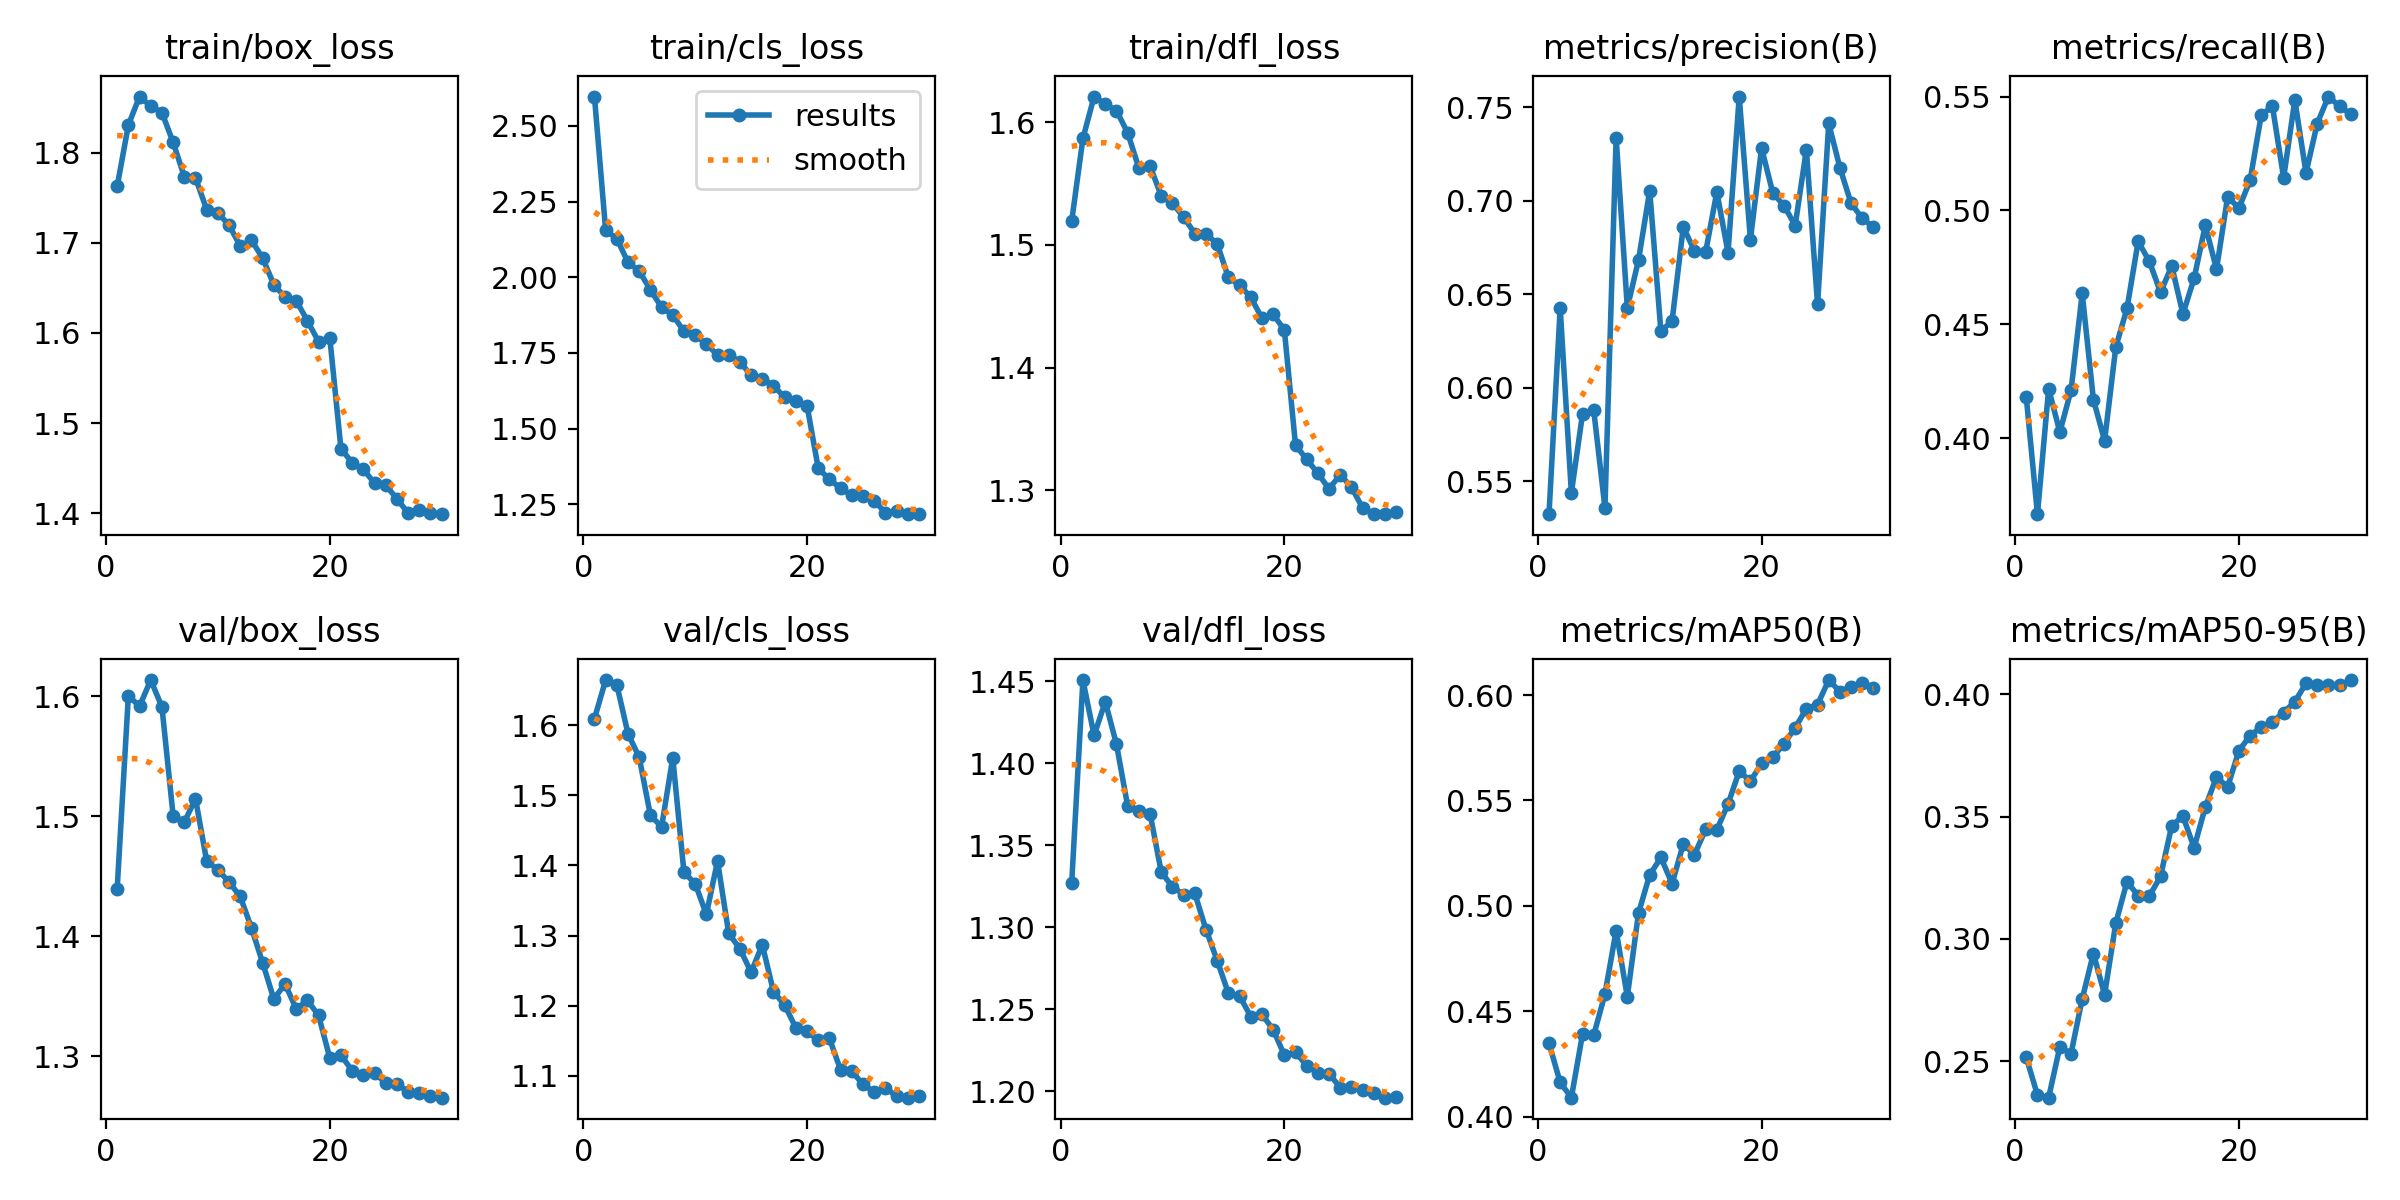

Source data for this figure (header and first rows):
epoch, time, train/box_loss, train/cls_loss, train/dfl_loss, metrics/precision(B), metrics/recall(B), metrics/mAP50(B), metrics/mAP50-95(B), val/box_loss, val/cls_loss, val/dfl_loss, lr/pg0, lr/pg1, lr/pg2
1, 274.4, 1.763, 2.597, 1.52, 0.5323, 0.4179, 0.4348, 0.2515, 1.44, 1.609, 1.327, 0.0003693, 0.0003693, 0.0003693
2, 344.7, 1.831, 2.155, 1.587, 0.6426, 0.3665, 0.4163, 0.2361, 1.6, 1.664, 1.451, 0.0007376, 0.0007376, 0.0007376
3, 411.8, 1.862, 2.127, 1.621, 0.5437, 0.4217, 0.409, 0.2351, 1.592, 1.657, 1.417, 0.001098, 0.001098, 0.001098
4, 479.5, 1.852, 2.049, 1.615, 0.5861, 0.4026, 0.4392, 0.2559, 1.613, 1.588, 1.438, 0.001084, 0.001084, 0.001084
5, 546.6, 1.845, 2.02, 1.61, 0.5878, 0.4209, 0.4387, 0.253, 1.591, 1.554, 1.411, 0.001063, 0.001063, 0.001063
6, 614.6, 1.812, 1.959, 1.591, 0.5358, 0.4635, 0.4582, 0.2755, 1.501, 1.471, 1.374, 0.001037, 0.001037, 0.001037
7, 675.2, 1.774, 1.901, 1.563, 0.7338, 0.4169, 0.4883, 0.294, 1.495, 1.455, 1.371, 0.001006, 0.001006, 0.001006
8, 744.6, 1.772, 1.875, 1.564, 0.6427, 0.3988, 0.457, 0.2772, 1.515, 1.553, 1.369, 0.0009697, 0.0009697, 0.0009697
9, 813.2, 1.737, 1.821, 1.54, 0.6683, 0.4399, 0.4966, 0.3064, 1.463, 1.39, 1.334, 0.000929, 0.000929, 0.000929
10, 871.4, 1.733, 1.809, 1.534, 0.7054, 0.4569, 0.5147, 0.3233, 1.455, 1.374, 1.325, 0.0008843, 0.0008843, 0.0008843
11, 935.2, 1.72, 1.779, 1.523, 0.6302, 0.4864, 0.5229, 0.3177, 1.445, 1.33, 1.32, 0.000836, 0.000836, 0.000836
12, 1003, 1.696, 1.743, 1.509, 0.6356, 0.4776, 0.5105, 0.3175, 1.433, 1.406, 1.321, 0.0007847, 0.0007847, 0.0007847
13, 1070, 1.703, 1.744, 1.509, 0.686, 0.4639, 0.5293, 0.3256, 1.407, 1.303, 1.299, 0.000731, 0.000731, 0.000731
14, 1128, 1.683, 1.721, 1.501, 0.6732, 0.4756, 0.5243, 0.3463, 1.378, 1.281, 1.28, 0.0006754, 0.0006754, 0.0006754
15, 1185, 1.654, 1.676, 1.474, 0.6726, 0.4545, 0.5362, 0.3502, 1.348, 1.248, 1.26, 0.0006185, 0.0006185, 0.0006185
16, 1242, 1.64, 1.664, 1.467, 0.7047, 0.4701, 0.5361, 0.3373, 1.36, 1.287, 1.258, 0.0005611, 0.0005611, 0.0005611
17, 1300, 1.636, 1.642, 1.457, 0.6723, 0.4934, 0.5483, 0.3539, 1.34, 1.22, 1.246, 0.0005036, 0.0005036, 0.0005036
18, 1367, 1.613, 1.603, 1.44, 0.7558, 0.4741, 0.5639, 0.3661, 1.347, 1.201, 1.247, 0.0004467, 0.0004467, 0.0004467
19, 1430, 1.59, 1.59, 1.443, 0.6793, 0.506, 0.5592, 0.3621, 1.334, 1.168, 1.238, 0.0003911, 0.0003911, 0.0003911
20, 1488, 1.595, 1.576, 1.431, 0.7282, 0.501, 0.5675, 0.3769, 1.299, 1.163, 1.222, 0.0003374, 0.0003374, 0.0003374
21, 1546, 1.471, 1.369, 1.337, 0.7042, 0.5131, 0.5705, 0.383, 1.301, 1.151, 1.224, 0.0002861, 0.0002861, 0.0002861
22, 1610, 1.456, 1.332, 1.325, 0.6974, 0.5418, 0.5768, 0.3866, 1.288, 1.153, 1.216, 0.0002378, 0.0002378, 0.0002378
23, 1663, 1.449, 1.304, 1.314, 0.6868, 0.5457, 0.5845, 0.3888, 1.285, 1.108, 1.211, 0.0001931, 0.0001931, 0.0001931
24, 1717, 1.433, 1.279, 1.301, 0.7273, 0.5143, 0.5935, 0.3925, 1.286, 1.107, 1.211, 0.0001524, 0.0001524, 0.0001524
25, 1772, 1.431, 1.279, 1.313, 0.6446, 0.5484, 0.5955, 0.397, 1.278, 1.088, 1.202, 0.0001161, 0.0001161, 0.0001161
26, 1827, 1.416, 1.262, 1.302, 0.7413, 0.5165, 0.6071, 0.4044, 1.277, 1.077, 1.203, 8.47887e-05, 8.47887e-05, 8.47887e-05
27, 1887, 1.4, 1.223, 1.285, 0.7177, 0.5381, 0.6016, 0.4038, 1.27, 1.083, 1.201, 5.86552e-05, 5.86552e-05, 5.86552e-05
28, 1940, 1.404, 1.228, 1.281, 0.6986, 0.55, 0.604, 0.4037, 1.269, 1.071, 1.199, 3.80262e-05, 3.80262e-05, 3.80262e-05
29, 1994, 1.4, 1.219, 1.28, 0.6906, 0.5457, 0.6059, 0.4036, 1.267, 1.069, 1.196, 2.31276e-05, 2.31276e-05, 2.31276e-05
30, 2048, 1.399, 1.218, 1.282, 0.6859, 0.5422, 0.6034, 0.4058, 1.266, 1.07, 1.197, 1.41227e-05, 1.41227e-05, 1.41227e-05
